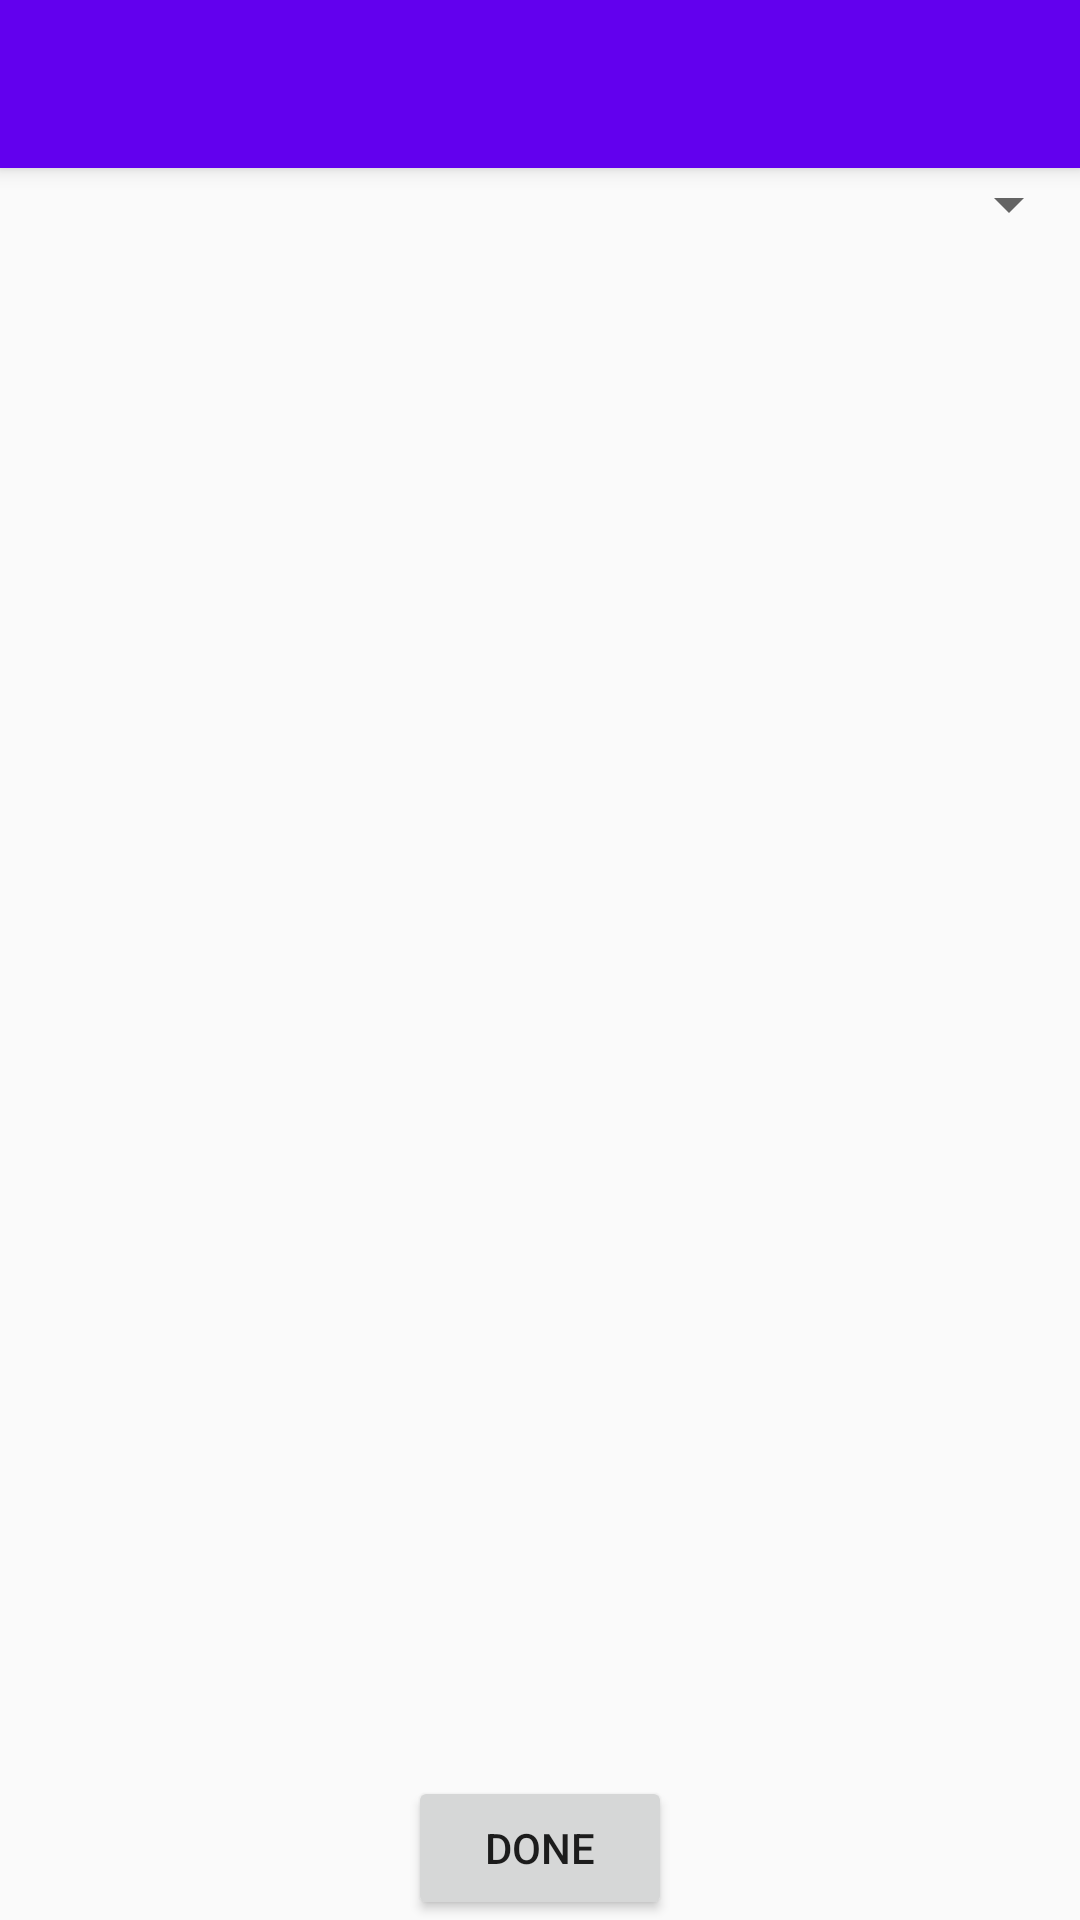

The Android layout XML behind this screen, and the referenced resources:
<!-- AndroidManifest.xml: activity theme AppTheme.NoActionBar -->
<!-- res/layout/activity_link_student.xml -->
<?xml version="1.0" encoding="utf-8"?>
<android.support.design.widget.CoordinatorLayout xmlns:android="http://schemas.android.com/apk/res/android"
    xmlns:app="http://schemas.android.com/apk/res-auto"
    xmlns:tools="http://schemas.android.com/tools"
    android:layout_width="match_parent"
    android:layout_height="match_parent"
    android:fitsSystemWindows="true"
    tools:context="com.example.databaseproject.LinkStudentActivity">

    <android.support.design.widget.AppBarLayout
        android:layout_width="match_parent"
        android:layout_height="wrap_content"
        android:theme="@style/AppTheme.AppBarOverlay">

        <android.support.v7.widget.Toolbar
            android:id="@+id/toolbar"
            android:layout_width="match_parent"
            android:layout_height="?attr/actionBarSize"
            android:background="?attr/colorPrimary"
            app:popupTheme="@style/AppTheme.PopupOverlay" />

    </android.support.design.widget.AppBarLayout>

    <include layout="@layout/content_link_student" />

</android.support.design.widget.CoordinatorLayout>
<!-- res/layout/content_link_student.xml (included above) -->
<?xml version="1.0" encoding="utf-8"?>
<RelativeLayout xmlns:android="http://schemas.android.com/apk/res/android"
    xmlns:app="http://schemas.android.com/apk/res-auto"
    xmlns:tools="http://schemas.android.com/tools"
    android:id="@+id/content_link_student"
    android:layout_width="match_parent"
    android:layout_height="match_parent"
    android:paddingBottom="@dimen/activity_vertical_margin"
    android:paddingLeft="@dimen/activity_horizontal_margin"
    android:paddingRight="@dimen/activity_horizontal_margin"
    android:paddingTop="@dimen/activity_vertical_margin"
    app:layout_behavior="@string/appbar_scrolling_view_behavior"
    tools:context="com.example.databaseproject.LinkStudentActivity"
    tools:showIn="@layout/activity_link_student">


    <Spinner
        android:layout_width="match_parent"
        android:layout_height="wrap_content"
        android:layout_alignParentTop="true"
        android:layout_alignParentEnd="true"
        android:id="@+id/student_spinner" />

    <ListView
        android:layout_width="match_parent"
        android:layout_height="0dp"
        android:layout_below="@id/student_spinner"
        android:layout_marginTop="20dp"
        android:layout_margin="20dp"
        android:layout_above="@+id/add_button"
        android:id="@+id/course_list"/>

    <Button
        android:text="@string/done"
        android:layout_width="wrap_content"
        android:layout_height="wrap_content"
        android:layout_alignParentBottom="true"
        android:layout_centerHorizontal="true"
        android:id="@+id/add_button" />
</RelativeLayout>
<!-- resources referenced by this layout -->
<resources>
  <string name="done">Done</string>
  <style name="AppTheme.AppBarOverlay" parent="ThemeOverlay.AppCompat.Dark.ActionBar" />
  <style name="AppTheme.PopupOverlay" parent="ThemeOverlay.AppCompat.Light" />
  <style name="AppTheme.NoActionBar">
          <item name="windowActionBar">false</item>
          <item name="windowNoTitle">true</item>
      </style>
</resources>
